5-way image classification set "public_dataset" from GitHub (Teaun9/Computer-Vision); label vocabulary: crazing, inclusion, pitted surface, rolled-in scale, scratches.

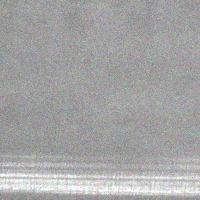
Label: scratches

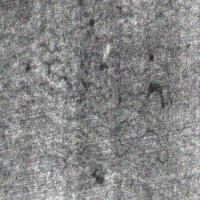
Label: crazing

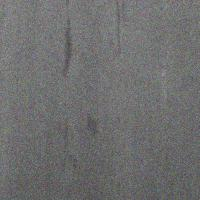
Label: inclusion

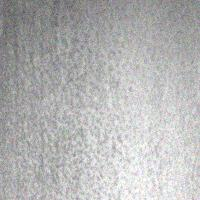
Label: pitted surface

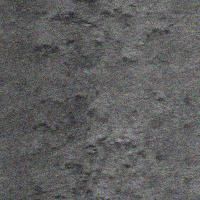
Label: rolled-in scale

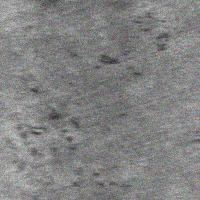
Label: rolled-in scale
